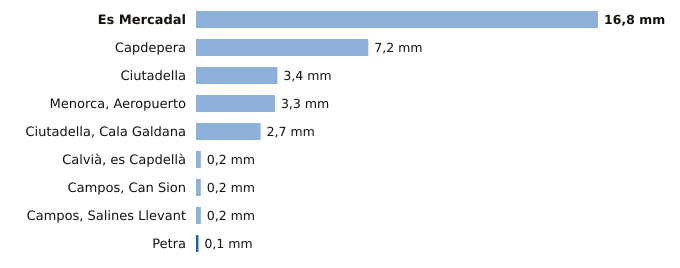

The data file committed next to this chart (first rows):
estacion, provincia, indicativo, mm_6_dias_anteriores, mm_hoy, mm_7_dias, horas_de_hoy
Es Mercadal, Illes Balears, B825B, 16.8, 0.0, 16.8, 8
Capdepera, Illes Balears, B569X, 7.2, 0.0, 7.2, 8
Ciutadella, Illes Balears, B860X, 3.4, 0.0, 3.4, 7
Menorca, Aeropuerto, Illes Balears, B893, 3.3, 0.0, 3.3, 8
Ciutadella, Cala Galdana, Illes Balears, B870C, 2.7, 0.0, 2.7, 8
Calvià, es Capdellà, Illes Balears, B158X, 0.2, 0.0, 0.2, 7
Campos, Can Sion, Illes Balears, B362X, 0.2, 0.0, 0.2, 8
Campos, Salines Llevant, Illes Balears, B373X, 0.2, 0.0, 0.2, 7
Petra, Illes Balears, B640X, 0.0, 0.1, 0.1, 8
